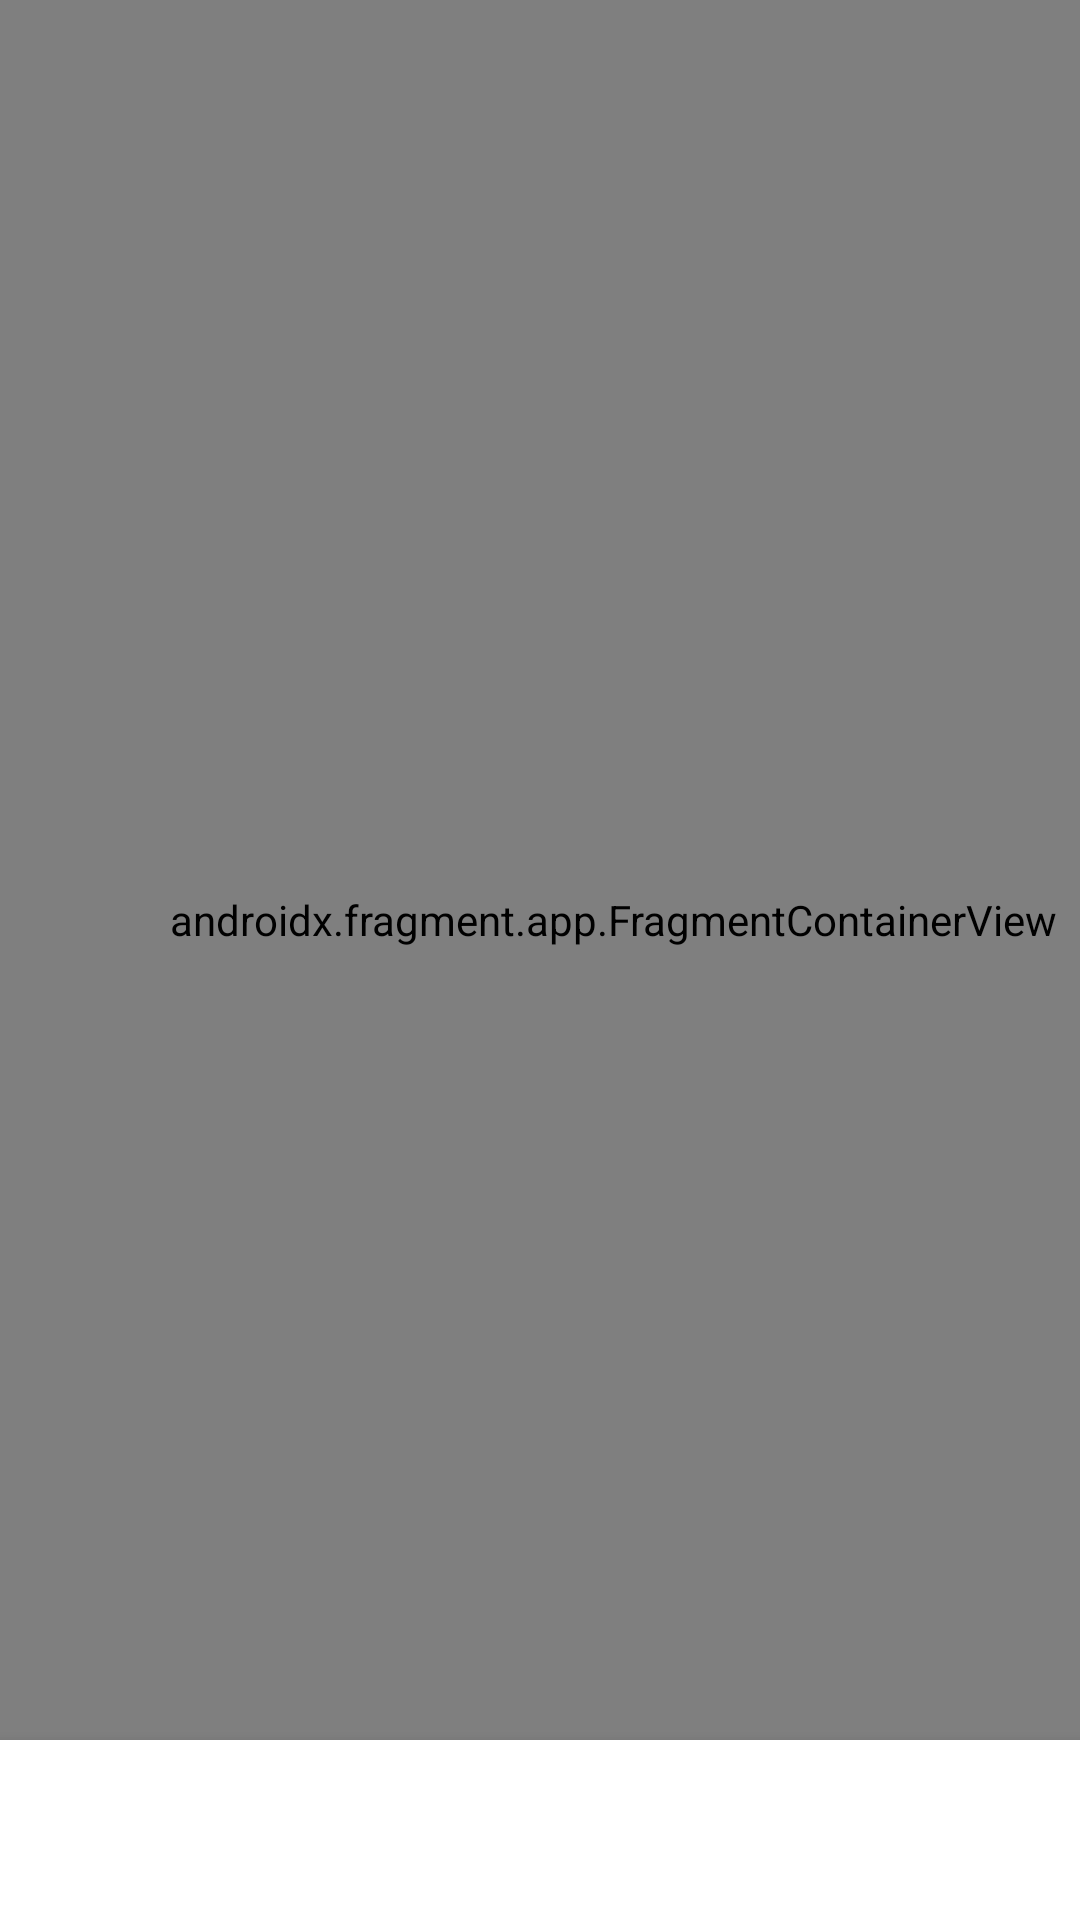

Android layout source for this screen:
<!-- AndroidManifest.xml: application theme Theme.Exxpplore -->
<!-- res/layout/activity_app.xml -->
<?xml version="1.0" encoding="utf-8"?>
<androidx.constraintlayout.widget.ConstraintLayout xmlns:android="http://schemas.android.com/apk/res/android"
    xmlns:app="http://schemas.android.com/apk/res-auto"
    xmlns:tools="http://schemas.android.com/tools"
    android:layout_width="match_parent"
    android:layout_height="match_parent"
    tools:context=".App">

    <com.google.android.material.bottomnavigation.BottomNavigationView
        android:id="@+id/bottomNavigationView2"
        android:layout_width="0dp"
        android:layout_height="60dp"
        app:layout_constraintBottom_toBottomOf="parent"
        app:layout_constraintEnd_toEndOf="parent"
        app:layout_constraintStart_toStartOf="parent" />

    <androidx.appcompat.widget.Toolbar
        android:id="@+id/toolbar2"
        android:layout_width="0dp"
        android:layout_height="wrap_content"
        android:background="?attr/colorPrimary"
        android:minHeight="?attr/actionBarSize"
        android:theme="?attr/actionBarTheme"
        app:layout_constraintEnd_toEndOf="parent"
        app:layout_constraintHorizontal_bias="0.0"
        app:layout_constraintStart_toStartOf="parent"
        app:layout_constraintTop_toTopOf="parent" />

    <androidx.fragment.app.FragmentContainerView
        android:id="@+id/fragmentContainerView8"
        android:name="androidx.navigation.fragment.NavHostFragment"
        android:layout_width="409dp"
        android:layout_height="613dp"
        app:defaultNavHost="true"
        app:navGraph="@navigation/nav_graph"
        tools:layout_editor_absoluteX="1dp"
        tools:layout_editor_absoluteY="57dp" />

</androidx.constraintlayout.widget.ConstraintLayout>
<!-- resources referenced by this layout -->
<resources>
  <style name="Theme.Exxpplore" parent="Theme.MaterialComponents.DayNight.DarkActionBar">
          
          <item name="colorPrimary">@color/purple_500</item>
          <item name="colorPrimaryVariant">@color/purple_700</item>
          <item name="colorOnPrimary">@color/white</item>
          
          <item name="colorSecondary">@color/teal_200</item>
          <item name="colorSecondaryVariant">@color/teal_700</item>
          <item name="colorOnSecondary">@color/black</item>
          
          <item name="android:statusBarColor">?attr/colorPrimaryVariant</item>
          
      </style>
  <color name="purple_500">#FF6200EE</color>
  <color name="purple_700">#FF3700B3</color>
  <color name="white">#FFFFFFFF</color>
  <color name="teal_200">#FF03DAC5</color>
  <color name="teal_700">#FF018786</color>
  <color name="black">#FF000000</color>
</resources>
